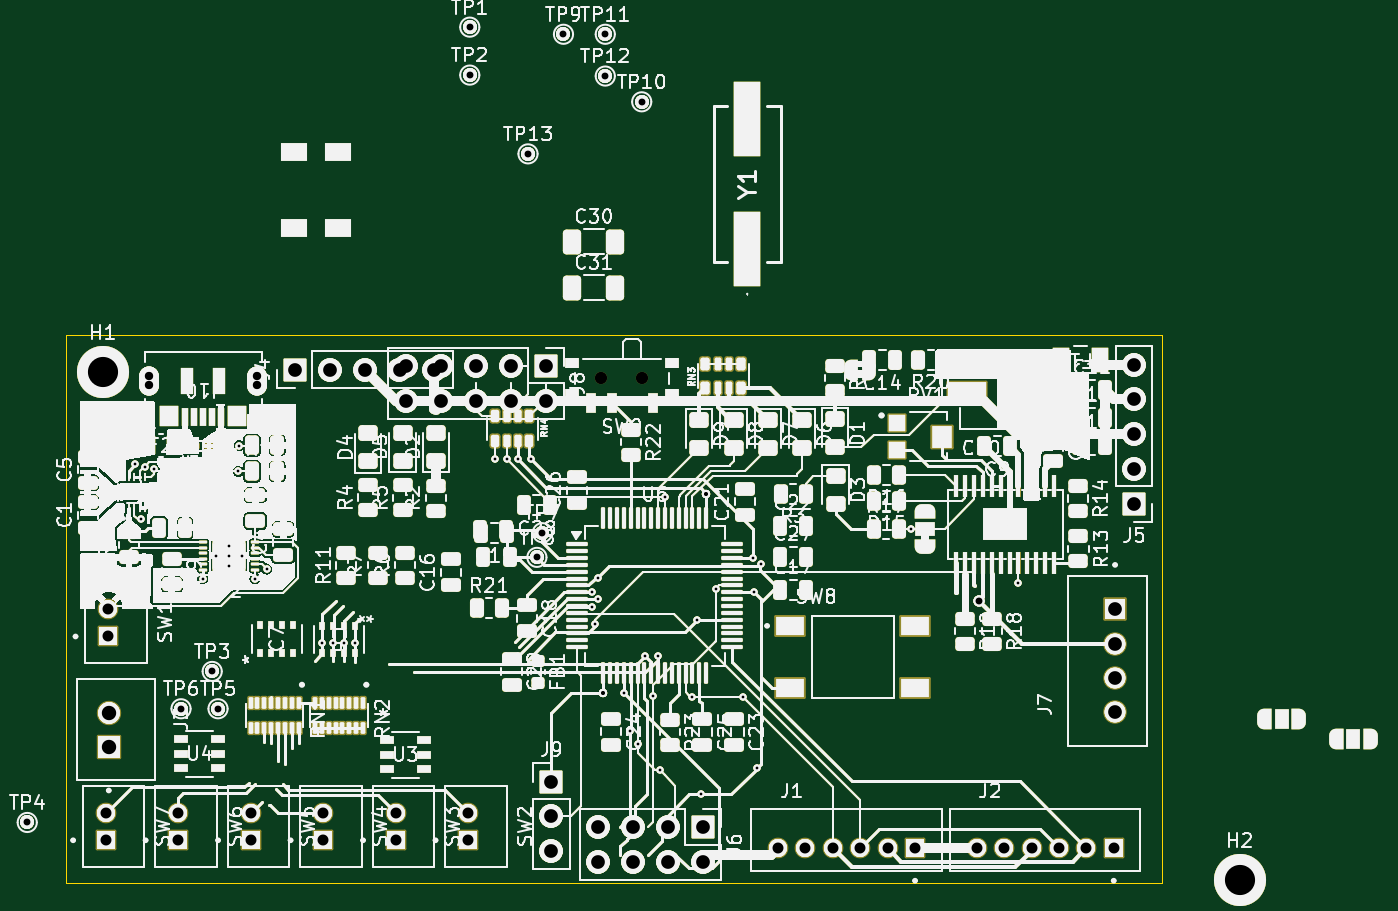
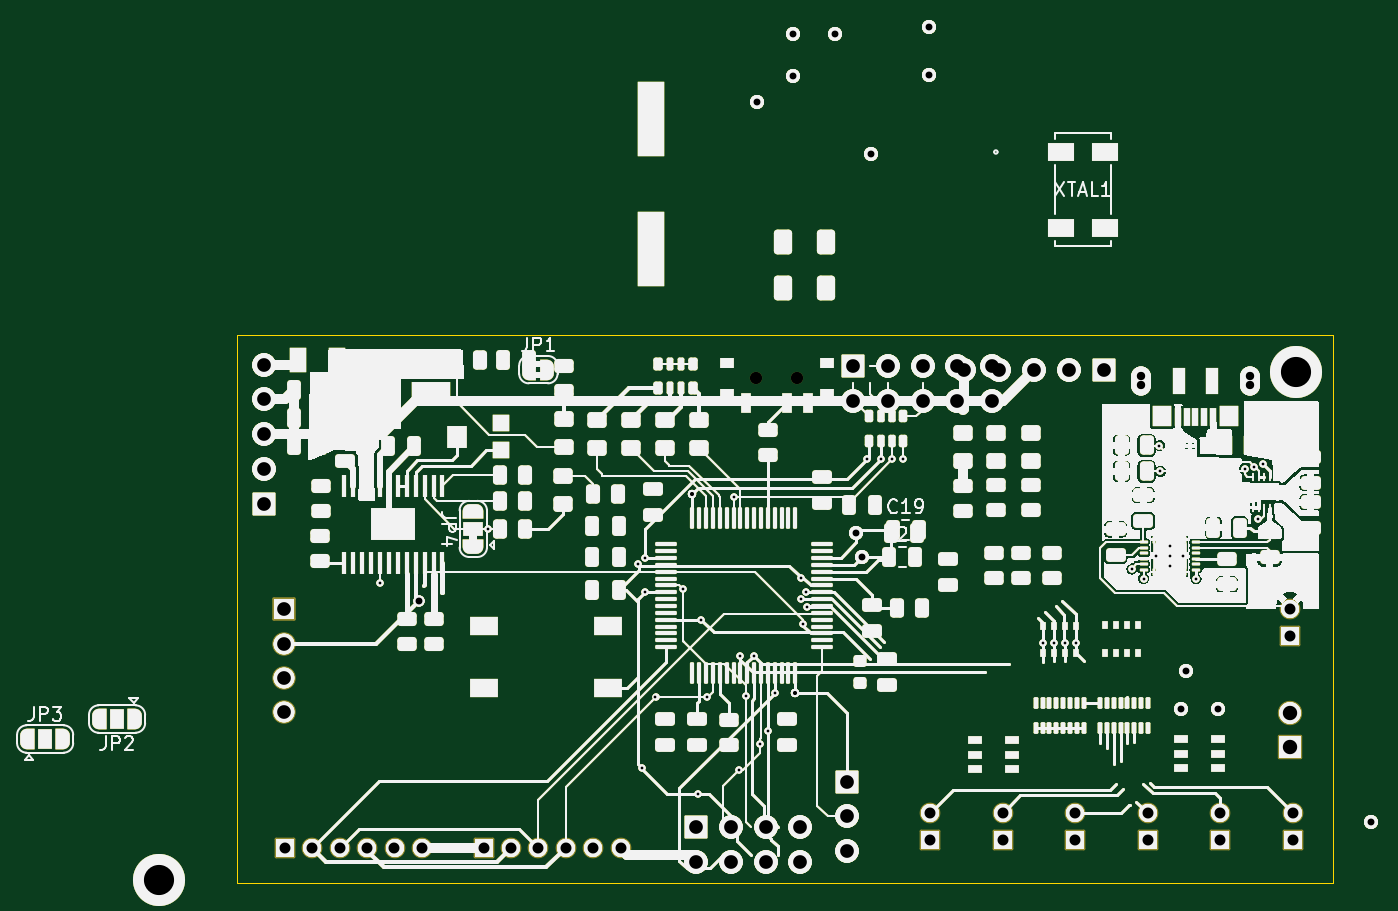
Circuit board: 13 layer files. Board 98.1 x 62.5 mm.
- bottom_copper: tuner time-B_Cu.gbr (128184 bytes)
- bottom_mask: tuner time-B_Mask.gbr (132872 bytes)
- paste: tuner time-B_Paste.gbr (128583 bytes)
- bottom_silk: tuner time-B_Silkscreen.gbr (141535 bytes)
- outline: tuner time-Edge_Cuts.gbr (128519 bytes)
- top_copper: tuner time-F_Cu.gbr (128184 bytes)
- top_mask: tuner time-F_Mask.gbr (149380 bytes)
- paste: tuner time-F_Paste.gbr (145028 bytes)
- top_silk: tuner time-F_Silkscreen.gbr (312286 bytes)
- inner_copper: tuner time-In1_Cu.gbr (128184 bytes)
- inner_copper: tuner time-In2_Cu.gbr (128184 bytes)
- drill: tuner time-NPTH.drl (490 bytes)
- drill: tuner time-PTH.drl (2891 bytes)

=== bottom_copper: tuner time-B_Cu.gbr (128184 bytes, source omitted) ===
=== bottom_mask: tuner time-B_Mask.gbr (132872 bytes, source omitted) ===
=== paste: tuner time-B_Paste.gbr (128583 bytes, source omitted) ===
=== bottom_silk: tuner time-B_Silkscreen.gbr (141535 bytes, source omitted) ===
=== outline: tuner time-Edge_Cuts.gbr (128519 bytes, source omitted) ===
=== top_copper: tuner time-F_Cu.gbr (128184 bytes, source omitted) ===
=== top_mask: tuner time-F_Mask.gbr (149380 bytes, source omitted) ===
=== paste: tuner time-F_Paste.gbr (145028 bytes, source omitted) ===
=== top_silk: tuner time-F_Silkscreen.gbr (312286 bytes, source omitted) ===
=== inner_copper: tuner time-In1_Cu.gbr (128184 bytes, source omitted) ===
=== inner_copper: tuner time-In2_Cu.gbr (128184 bytes, source omitted) ===
=== drill: tuner time-NPTH.drl ===
M48
; DRILL file {KiCad 8.0.8} date 2025-03-13T15:21:56-0400
; FORMAT={-:-/ absolute / inch / decimal}
; #@! TF.CreationDate,2025-03-13T15:21:56-04:00
; #@! TF.GenerationSoftware,Kicad,Pcbnew,8.0.8
; #@! TF.FileFunction,NonPlated,1,4,NPTH
FMAT,2
INCH
; #@! TA.AperFunction,NonPlated,NPTH,ComponentDrill
T1C0.0240
; #@! TA.AperFunction,NonPlated,NPTH,ComponentDrill
T2C0.0354
%
G90
G05
T1
X6.1452Y-4.0536
X6.1452Y-4.0806
X6.4562Y-4.0536
X6.4562Y-4.0806
T2
X7.4449Y-4.0608
X7.563Y-4.0608
M30

=== drill: tuner time-PTH.drl ===
M48
; DRILL file {KiCad 8.0.8} date 2025-03-13T15:21:56-0400
; FORMAT={-:-/ absolute / inch / decimal}
; #@! TF.CreationDate,2025-03-13T15:21:56-04:00
; #@! TF.GenerationSoftware,Kicad,Pcbnew,8.0.8
; #@! TF.FileFunction,Plated,1,4,PTH
FMAT,2
INCH
; #@! TA.AperFunction,Plated,PTH,ComponentDrill
T1C0.0010
; #@! TA.AperFunction,Plated,PTH,ViaDrill
T2C0.0079
; #@! TA.AperFunction,Plated,PTH,ComponentDrill
T3C0.0079
; #@! TA.AperFunction,Plated,PTH,ViaDrill
T4C0.0118
; #@! TA.AperFunction,Plated,PTH,ViaDrill
T5C0.0197
; #@! TA.AperFunction,Plated,PTH,ComponentDrill
T6C0.0197
; #@! TA.AperFunction,Plated,PTH,ComponentDrill
T7C0.0315
; #@! TA.AperFunction,Plated,PTH,ComponentDrill
T8C0.0394
; #@! TA.AperFunction,Plated,PTH,ComponentDrill
T9C0.0413
; #@! TA.AperFunction,Plated,PTH,ComponentDrill
T10C0.0866
%
G90
G05
T1
X6.1452Y-4.0671
X6.4562Y-4.0671
T2
X6.1063Y-4.3071
X6.122Y-4.4646
X6.1329Y-4.3145
X6.1594Y-4.3209
X6.2992Y-4.6368
X6.4016Y-4.3278
X6.4045Y-4.2539
X6.4498Y-4.6358
X6.4833Y-4.6083
X6.6437Y-4.8196
X6.6752Y-4.8196
X6.7067Y-4.8196
X6.7382Y-4.8196
X7.1407Y-4.2933
X7.1732Y-4.2933
X7.2047Y-4.2933
X7.2441Y-4.2933
X7.4173Y-4.7165
X7.4193Y-4.6732
X7.4272Y-4.7677
X7.4341Y-4.6339
X7.4353Y-4.6957
X7.5088Y-4.9637
X7.5285Y-5.0748
X7.5512Y-5.1102
X7.5699Y-4.8583
X7.5925Y-4.9724
X7.6083Y-4.8573
X7.6132Y-5.187
X7.627Y-4.4016
X7.7047Y-4.9764
X7.7205Y-4.7539
X7.7303Y-5.2559
X7.7746Y-4.6654
X7.8524Y-4.9754
X7.8819Y-4.5768
X7.8834Y-4.675
X7.8917Y-5.1791
X7.9024Y-4.5951
X8.3337Y-4.4921
X8.6437Y-4.6476
T3
X6.3366Y-4.5704
X6.375Y-4.5418
X6.375Y-4.5704
X6.375Y-4.5989
X6.4134Y-4.5704
T4
X7.4508Y-4.9646
X7.7461Y-4.3917
T5
X8.5315Y-4.6998
T6
X5.7953Y-5.3366
X6.2372Y-5.0098
X6.3268Y-4.9026
X6.3435Y-5.0098
X7.0669Y-3.0512
X7.0669Y-3.189
X7.2343Y-3.4154
X7.2598Y-4.5748
X7.2756Y-4.5039
X7.3362Y-3.0717
X7.4563Y-3.0717
X7.4563Y-3.1917
X7.561Y-3.2657
T7
X6.0217Y-5.3091
X6.0217Y-5.3878
X6.0285Y-4.7234
X6.0285Y-4.8022
X6.2299Y-5.3091
X6.2299Y-5.3878
X6.4382Y-5.3091
X6.4382Y-5.3878
X6.6465Y-5.3091
X6.6465Y-5.3878
X6.8547Y-5.3091
X6.8547Y-5.3878
X7.063Y-5.3091
X7.063Y-5.3878
X7.9528Y-5.4094
X8.0315Y-5.4094
X8.1102Y-5.4094
X8.189Y-5.4094
X8.2677Y-5.4094
X8.3465Y-5.4094
X8.5236Y-5.4094
X8.6024Y-5.4094
X8.6811Y-5.4094
X8.7598Y-5.4094
X8.8386Y-5.4094
X8.9173Y-5.4094
T8
X6.565Y-4.0354
X6.665Y-4.0354
X6.765Y-4.0354
X6.865Y-4.0354
X6.885Y-4.0248
X6.885Y-4.1248
X6.965Y-4.0354
X6.985Y-4.0248
X6.985Y-4.1248
X7.085Y-4.0248
X7.085Y-4.1248
X7.185Y-4.0248
X7.185Y-4.1248
X7.285Y-4.0248
X7.285Y-4.1248
X7.3012Y-5.2193
X7.3012Y-5.3193
X7.3012Y-5.4193
X7.4362Y-5.3504
X7.4362Y-5.4504
X7.5362Y-5.3504
X7.5362Y-5.4504
X7.6362Y-5.3504
X7.6362Y-5.4504
X7.7362Y-5.3504
X7.7362Y-5.4504
X8.9213Y-4.7244
X8.9213Y-4.8228
X8.9213Y-4.9213
X8.9213Y-5.0197
X8.9764Y-4.0209
X8.9764Y-4.1209
X8.9764Y-4.2209
X8.9764Y-4.3209
X8.9764Y-4.4209
T9
X6.0295Y-5.0207
X6.0295Y-5.1191
T10
X6.0128Y-4.0433
X9.2795Y-5.503
M30
